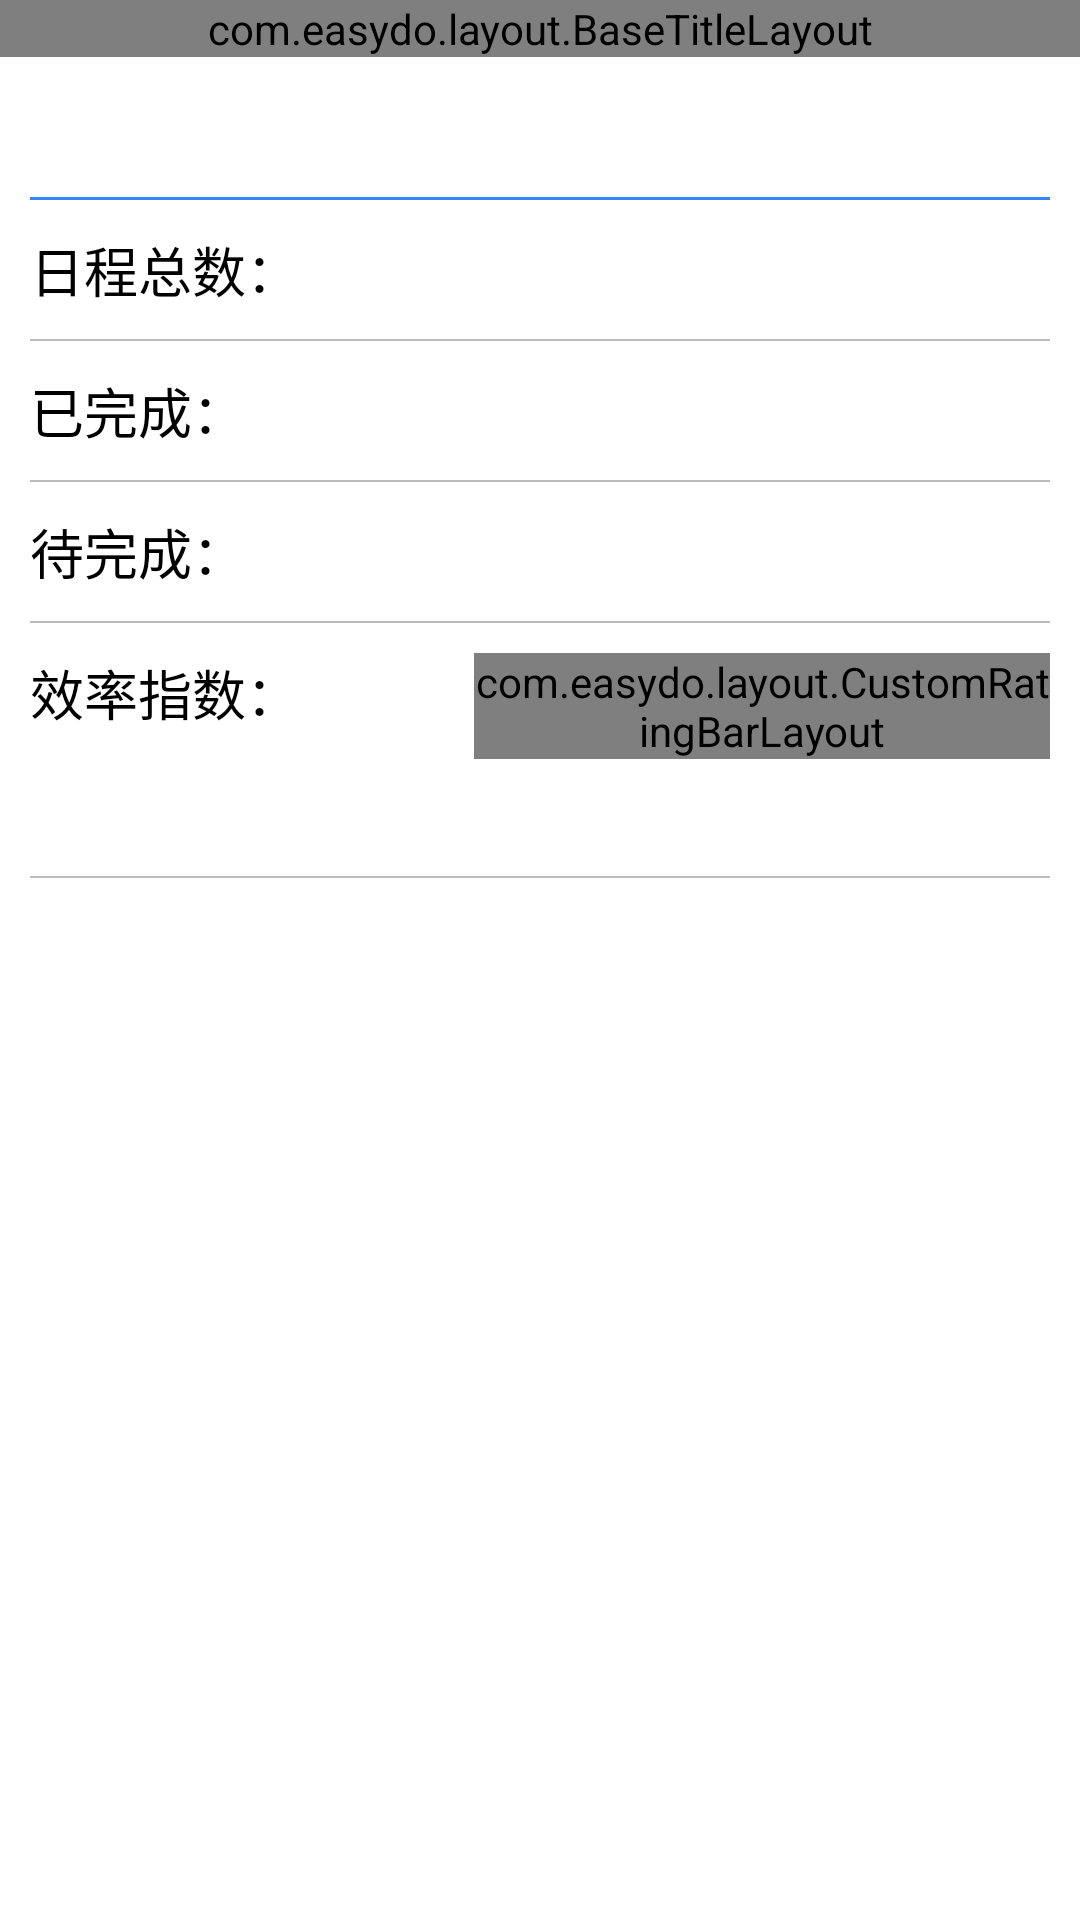

Write the Android layout XML for this screen, with the resource values it uses.
<!-- AndroidManifest.xml: application theme AppTheme -->
<!-- res/layout/activity_statistics.xml -->
<?xml version="1.0" encoding="utf-8"?>
<LinearLayout xmlns:android="http://schemas.android.com/apk/res/android"
    android:layout_width="match_parent"
    android:layout_height="match_parent"
    android:background="@drawable/White"
    android:orientation="vertical" >

    <com.easydo.layout.BaseTitleLayout
        android:id="@+id/title_layout"
        android:layout_width="match_parent"
        android:layout_height="wrap_content" >
    </com.easydo.layout.BaseTitleLayout>

    <LinearLayout
        android:layout_width="match_parent"
        android:layout_height="0dp"
        android:layout_weight="1"
        android:orientation="vertical"
        android:padding="10dp" >

        <TextView
            android:id="@+id/date_tv"
            android:layout_width="match_parent"
            android:layout_height="wrap_content"
            android:layout_marginTop="10dp"
            android:gravity="center_vertical|left"
            android:textColor="@drawable/TextDefault"
            android:textSize="16sp" />

        <View
            android:layout_width="match_parent"
            android:layout_height="1dp"
            android:layout_marginBottom="5dp"
            android:layout_marginTop="5dp"
            android:background="@drawable/ThemeDefault" />

        <LinearLayout
            android:layout_width="match_parent"
            android:layout_height="wrap_content"
            android:layout_marginBottom="5dp"
            android:layout_marginTop="5dp"
            android:orientation="horizontal" >

            <TextView
                android:layout_width="0dp"
                android:layout_height="wrap_content"
                android:layout_weight="2"
                android:text="日程总数："
                android:textSize="18sp" />

            <TextView
                android:id="@+id/total_num_tv"
                android:layout_width="0dp"
                android:layout_height="wrap_content"
                android:layout_gravity="center_vertical|left"
                android:layout_marginLeft="20dp"
                android:layout_weight="3"
                android:textSize="18sp" />
        </LinearLayout>

        <View
            android:layout_width="match_parent"
            android:layout_height="0.5dp"
            android:layout_marginBottom="5dp"
            android:layout_marginTop="5dp"
            android:background="@drawable/BorderDefault" />

        <LinearLayout
            android:layout_width="match_parent"
            android:layout_height="wrap_content"
            android:layout_marginBottom="5dp"
            android:layout_marginTop="5dp"
            android:orientation="horizontal" >

            <TextView
                android:layout_width="0dp"
                android:layout_height="wrap_content"
                android:layout_weight="2"
                android:text="已完成："
                android:textSize="18sp" />

            <TextView
                android:id="@+id/finished_num_tv"
                android:layout_width="0dp"
                android:layout_height="wrap_content"
                android:layout_gravity="center_vertical|left"
                android:layout_marginLeft="20dp"
                android:layout_weight="3"
                android:textSize="18sp" />
        </LinearLayout>

        <View
            android:layout_width="match_parent"
            android:layout_height="0.5dp"
            android:layout_marginBottom="5dp"
            android:layout_marginTop="5dp"
            android:background="@drawable/BorderDefault" />

        <LinearLayout
            android:layout_width="match_parent"
            android:layout_height="wrap_content"
            android:layout_marginBottom="5dp"
            android:layout_marginTop="5dp"
            android:orientation="horizontal" >

            <TextView
                android:layout_width="0dp"
                android:layout_height="wrap_content"
                android:layout_weight="2"
                android:text="待完成："
                android:textSize="18sp" />

            <TextView
                android:id="@+id/unfinished_num_tv"
                android:layout_width="0dp"
                android:layout_height="wrap_content"
                android:layout_gravity="center_vertical|left"
                android:layout_marginLeft="20dp"
                android:layout_weight="3"
                android:textSize="18sp" />
        </LinearLayout>

        <View
            android:layout_width="match_parent"
            android:layout_height="0.5dp"
            android:layout_marginBottom="5dp"
            android:layout_marginTop="5dp"
            android:background="@drawable/BorderDefault" />

        <LinearLayout
            android:layout_width="match_parent"
            android:layout_height="wrap_content"
            android:layout_marginBottom="5dp"
            android:layout_marginTop="5dp"
            android:orientation="horizontal" >

            <TextView
                android:layout_width="0dp"
                android:layout_height="wrap_content"
                android:layout_weight="2"
                android:text="效率指数："
                android:textSize="18sp" />

            <com.easydo.layout.CustomRatingBarLayout
                android:id="@+id/rating_bar"
                android:layout_width="0dp"
                android:layout_height="wrap_content"
                android:layout_gravity="center_vertical|left"
                android:layout_marginLeft="20dp"
                android:layout_weight="3" >
            </com.easydo.layout.CustomRatingBarLayout>
        </LinearLayout>

        <LinearLayout
            android:layout_width="match_parent"
            android:layout_height="wrap_content"
            android:layout_marginBottom="5dp"
            android:layout_marginTop="5dp"
            android:orientation="horizontal" >

            <TextView
                android:id="@+id/tip_tv"
                android:layout_width="match_parent"
                android:layout_height="wrap_content"
                android:textColor="@drawable/TextDefault"
                android:textSize="14sp" />
        </LinearLayout>

        <View
            android:layout_width="match_parent"
            android:layout_height="0.5dp"
            android:layout_marginBottom="5dp"
            android:layout_marginTop="5dp"
            android:background="@drawable/BorderDefault" />
    </LinearLayout>

</LinearLayout>
<!-- resources referenced by this layout -->
<resources>
  <style name="AppTheme" parent="AppBaseTheme">
  
          
          <item name="android:windowNoTitle">true</item>
          <item name="android:textColor">@drawable/TextBlack</item>
      </style>
  <style name="AppBaseTheme" parent="android:Theme.Light">
          
      </style>
</resources>
